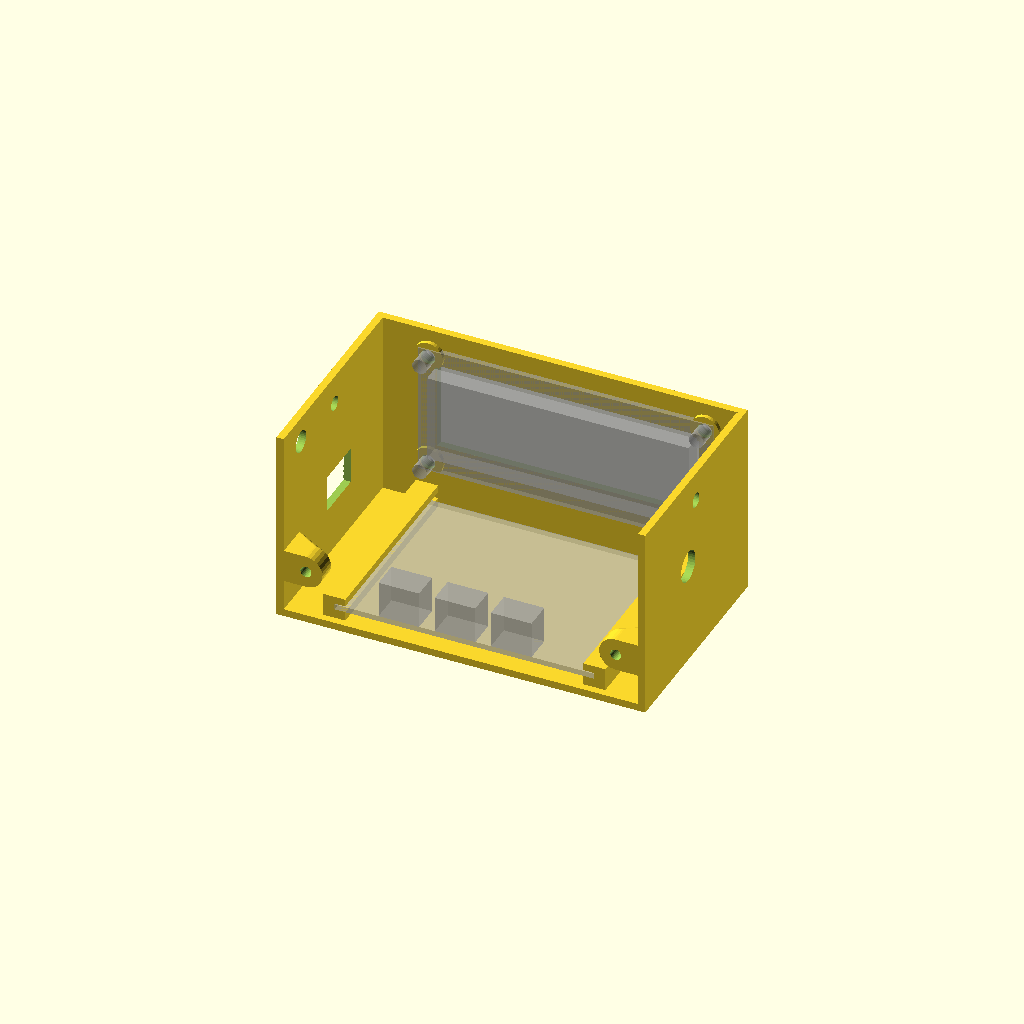
Cell 1: the model at its default parameters.
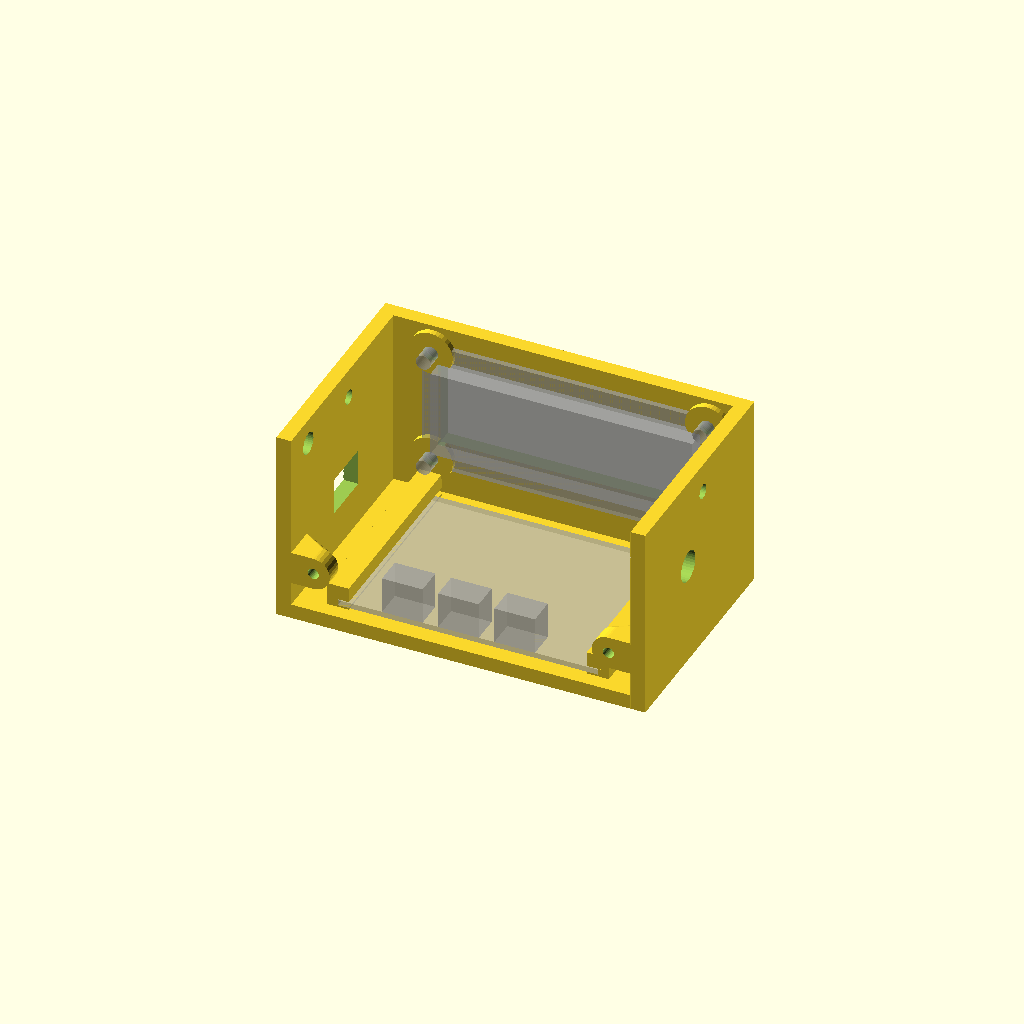
Cell 2 — wall set to 4, the other parameters unchanged.
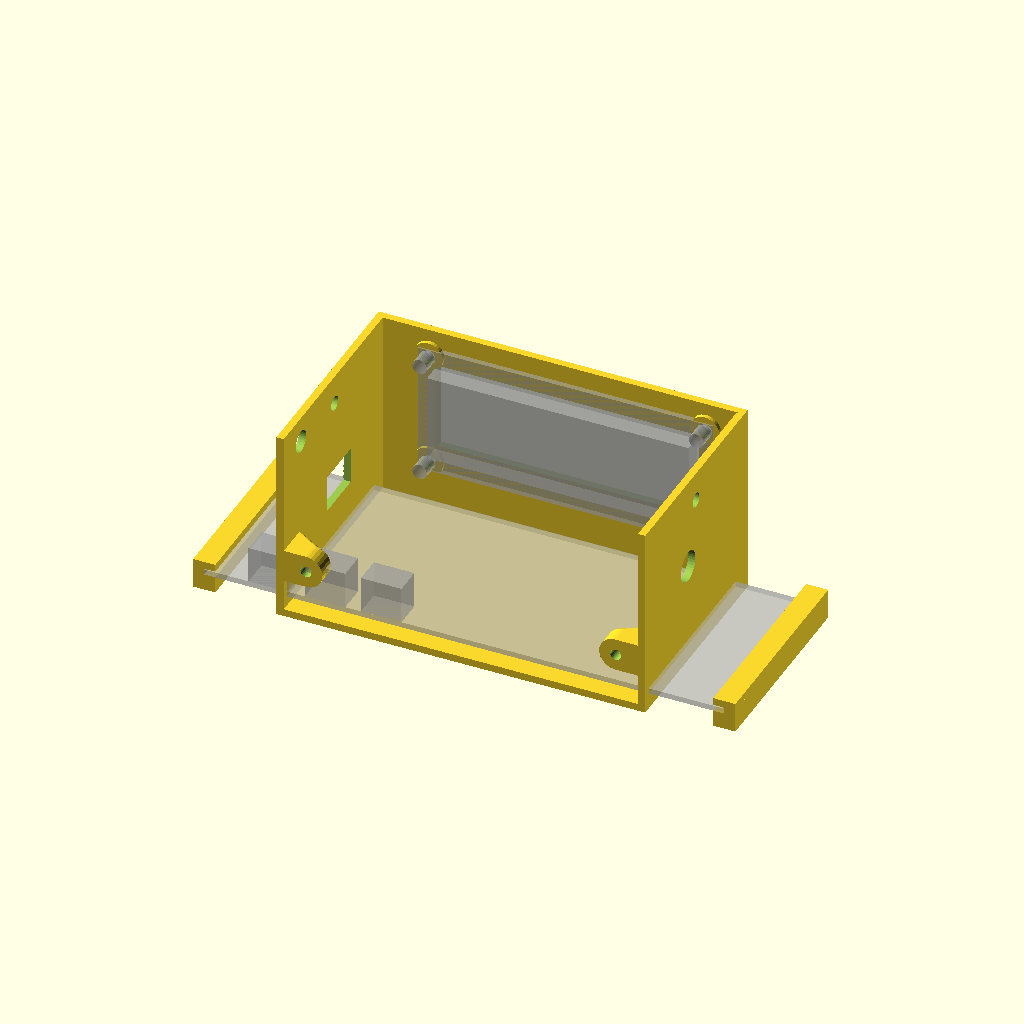
Cell 3 — pcb_sz_x set to 141, the other parameters unchanged.
All cells are drawn from one camera (rotation 55°, 0°, 25°, orthographic, colour scheme Cornfield), so only the parameter changes between them.
Source of the model, openscad/termometr/v1/termometr.scad:
use <../../lib/lcd16x2.scad>
use <../../lib/ear.scad>
//use <../../lib/switch.scad>
use <../../lib/pcb_led_cvf.scad>

$fn = 36;

wall = 2;
gap = 0.25;
hole_d = 3.2;
hole_d_through = 4;

pcb_sz_x = 70.5;
pcb_sz_y = 50.5;
pcb_sz_z = 1.5;
pcb_free_side_border = 3;
pcb_space_under = 4.5;

box_sz_x = 100;
box_sz_y = pcb_sz_y + 2 * wall + 5;
box_sz_z = 53;

pcb_lcd_out_dist_y = 9;
pcb_lcd_dist_z = 8;

lcd_sz_x = 80;
lcd_sz_y = 36;
lcd_sz_z = 1.5;

pcb_lcd_left_off_x = 2.3;
pcb_lcd_shift_x = (lcd_sz_x - pcb_sz_x)/2 - pcb_lcd_left_off_x;
pcb_lcd_stand_sz_y = lcd_sz_z + wall/2 - gap;

lcd_pcb_sz_z = 9;
// display x - center 1602A
lcd_display_pins_off_y = 7;
lcd_display_top_off_y = 5;

lcd_hole_dist_x = 75;
lcd_hole_dist_y = 31;

// termistors
// 100k ntc 3950
// ds18b20
// mf52at 100k 3950
// ntc 10k 3435 mf5b

bolt_connector_count = 3;

pin_dist = 2.54;

bolt_connector_sz_x = 11;
bolt_connector_space_sz_x = pin_dist*6;
// 15.2
echo("Space", bolt_connector_space_sz_x);
bolt_area_sz_x = bolt_connector_count * bolt_connector_space_sz_x;
bolt_connector_sz_y = 7.5;
bolt_connector_sz_z = 10;
bolt_connector_pin_sz_z = 4.5;

proto_pcb_sz_x = 70;
proto_pcb_sz_y = 50.5;
proto_pcb_sz_z = 1.2;

bolt_connector_pcb_x = proto_pcb_sz_x;
bolt_connector_pcb_y = proto_pcb_sz_y;
bolt_connector_pcb_z = 1.2;

au_connector_d = 6;
power12_d = 8.4;

batt_sz_x = 63;
batt_sz_y = 59;
batt_sz_z = 19;

batt_box_sz_x = batt_sz_x + 5 + 2 * wall;
batt_box_sz_y = batt_sz_y + 2 * wall;
batt_box_sz_z = batt_sz_z + 2 * wall;

label_list = ["A", "B", "C", "D"];
text_font = "Open Sans";

module ear(base_dist, height, d=3, cone=false) {
	bolt_hole_cone_center(base_dist=base_dist, hole_d=d, hole_wall=3, height=height, hole_height=cone ? height/2 : height);
}

module ear_holes(d, h=50, base_dist=3, ear_mode=false, cone=false, height=7) {
	for(xsgn=[-1, 1]) {
		for(ysgn=[-1, 1]) {
			translate([xsgn*box_sz_x/2, ysgn*box_sz_y/2, 0]) {
				if(ear_mode) {
					angle = cone ?
						(xsgn > 0 ? 
							(
								(ysgn > 0) ? -135 : 135
							) :
								(ysgn > 0) ? -45 : 45
						) :
						(xsgn > 0 ? 0 : 180);
					rotate([cone ? 0 : 180, 0, angle]) {
						ear(base_dist=base_dist, height=height, d=d, cone=cone);
					}
				} else {
					cylinder(d=d, h=h, center=true);
				}
			}
		}
	}
}

module a_bolt_connector() {
	cube([bolt_connector_sz_x, bolt_connector_sz_y, bolt_connector_sz_z], center=true);
}

module bolt_connectors() {
	translate([-(bolt_area_sz_x-bolt_connector_sz_x)/2, (proto_pcb_sz_y-bolt_connector_sz_y)/2, bolt_connector_sz_z/2]) {
		for(i=[0:bolt_connector_count-1]) {
			translate([i*bolt_connector_space_sz_x, wall, 0]) {
				a_bolt_connector();
			}
		}
	}
	// pcb
	cube([proto_pcb_sz_x, proto_pcb_sz_y, proto_pcb_sz_z], center=true);
}

module ear(base_dist, height, d=3, cone=false) {
	bolt_hole_cone_center(base_dist=base_dist, hole_d=d, hole_wall=3, height=height, hole_height=cone ? height/2 : height);
}

module ear_holes(top=false, holes=false) {
	if(top) {
		translate([0, box_sz_y-30, box_sz_z-8]) {
			for(xpos=[[wall, 0], [box_sz_x-wall, 180]]) {
				translate([xpos[0], 0, 0]) {
					rotate([0, -90, xpos[1]]) {
						if(holes) {
              cylinder(d=hole_d_through, h=30, center=true);
						} else {
							ear(5, 10, cone=true);
						}
					}
				}
			}
		}
	} else {
		translate([0, 0, 15]) {
			for(xpos=[[wall+6, 180], [box_sz_x-6-wall, 0]]) {
				translate([xpos[0], 0, 0]) {
					if(holes) {
            translate([0, 0, -wall]) {
              rotate([90+xpos[1], 0, 0]) {
                cylinder(d=hole_d_through, h=30, center=true);
              }
            }
					} else {
            rotate([90+xpos[1], 0, xpos[1]]) {
              ear(3, 10, cone=true);
            }
					}
				}
			}
		}
	}
}

module pcb_holder() {
	difference() {
		union() {
			// rails
			translate([(box_sz_x-pcb_sz_x)/2, wall, 0]) {
				for(xsgn=[0,1]) {
					translate([xsgn*(pcb_sz_x)-pcb_free_side_border, 0, 0]) {
						// bottom part
						cube([2*pcb_free_side_border, box_sz_y-2*wall-lcd_sz_z, pcb_space_under]);
						translate([0, 0, pcb_space_under+pcb_sz_z+gap]) {
							// top part
							cube([2*pcb_free_side_border, box_sz_y-2*wall-lcd_sz_z, wall]);
						}
					}
					translate([xsgn*(pcb_sz_x+pcb_free_side_border)-pcb_free_side_border, 0, pcb_space_under]) {
						// middle part
						cube([pcb_free_side_border, box_sz_y-2*wall-lcd_sz_z, pcb_sz_z+gap]);
					}
				}
			}
			// bottom wall
			cube([box_sz_x, box_sz_y, wall]);
			// side walls
			translate([0, 0, 0]) {
				for(xsgn=[0,1]) {
					translate([xsgn*(box_sz_x-wall), 0, 0]) {
						difference() {
							cube([wall, box_sz_y, box_sz_z]);
							if(xsgn == 0) {
								// ds18b20 connector
								translate([0, 10, box_sz_z-7]) {
									rotate([0, 90, 0]) {
										cylinder(d=au_connector_d, h=30, center=true);
									}
								}
                // letter D
                translate([-1, 20, 22]) {
                  rotate([-90, 0, -90]) {
                    linear_extrude(wall, convexity=3) {
                      text(label_list[3], size=8, valign="center", halign="center", font=text_font, $fn=36);
                    }
                  }
                }
                // hole for USB
                translate([0, 32, 16+pcb_space_under]) {
                  cube([20, 14, 10], center=true);
                }
							} else {
								translate([0, 25, box_sz_z-17]) {
									rotate([90, 0, 90]) {
		//								switch_holes();
									}
								}
                // power hole
								translate([0, 25, box_sz_z-25]) {
									rotate([0, 90, 0]) {
										cylinder(d=power12_d, h=30, center=true);
									}
								}
							}
						}
					}
				}
			}
			translate([0, box_sz_y-wall, 0]) {
				difference() {
					union() {
						// lcd wall
						cube([box_sz_x, wall, box_sz_z]);
						translate([(box_sz_x-pcb_sz_x)/2, 0, pcb_space_under]) {
							translate([-pcb_lcd_shift_x, 0, pcb_sz_z+6]) {
								rotate([90, 0, 0]) {
									lcd_holes(h=pcb_lcd_stand_sz_y, d=hole_d_through+2*wall);
								}
							}
						}
					}
					translate([(box_sz_x-pcb_sz_x)/2, 0, pcb_space_under]) {
						translate([-pcb_lcd_shift_x, 0, pcb_sz_z+6]) {
							rotate([90, 0, 0]) {
								lcd_all_holes(h=50, d=hole_d_through);
							}
						}
					}
				}
			}
		}
		ear_holes(top=true, holes=true);
	}
	ear_holes(top=false);
}

module pcb_holder_top() {
	difference() {
		union() {
			translate([0, 0, box_sz_z-wall]) {
				// top wall
				cube([box_sz_x, box_sz_y+wall, wall]);
			}
			// connector side wall
			translate([0, 0, -wall]) {
				cube([box_sz_x, wall, box_sz_z+wall]);
			}
			// connectors wall box
			translate([(box_sz_x-pcb_sz_x)/2+12-2*wall, 0, pcb_space_under+pcb_sz_z-wall+gap]) {
				cube([bolt_connector_space_sz_x*3+2*wall, bolt_connector_sz_y+2*wall, box_sz_z-pcb_space_under-pcb_sz_z]);
			}
		}
		translate([(box_sz_x-pcb_sz_x)/2, 0, pcb_space_under]) {
			for(xi=[0, 1, 2]) {
				translate([xi*bolt_connector_space_sz_x+12-gap, 0, pcb_sz_z-wall]) {
					cube([bolt_connector_sz_x+4*gap, bolt_connector_sz_y+wall+gap, box_sz_z]);
				}
			}
    }
    translate([(box_sz_x-pcb_sz_x)/2+bolt_connector_space_sz_x/2+8, 16, box_sz_z]) {
      for(xi=[0, 1, 2]) {
        translate([xi*bolt_connector_space_sz_x, 0, 0]) {
          linear_extrude(wall, convexity=3) {
            text(label_list[xi], size=8, valign="center", halign="center", font=text_font, $fn=36);
          }
        }
      }
		}
    translate([50, 40, box_sz_z]) {
      linear_extrude(wall, convexity=3) {
        text("TERMISTOR", size=8, valign="center", halign="center", font=text_font, $fn=36);
      }
    }
    translate([50, 28, box_sz_z]) {
      linear_extrude(wall, convexity=3) {
        text("ANALOG METER", size=8, valign="center", halign="center", font=text_font, $fn=36);
      }
    }
		ear_holes(top=false, holes=true);
	}
  translate([0, wall, -wall]) {
    ear_holes(top=true);
  }
}

module pcb_subst() {
	translate([(box_sz_x-pcb_sz_x)/2, wall, pcb_space_under]) {
		// pcb
		cube([pcb_sz_x, pcb_sz_y, pcb_sz_z]);
		// connectors
		for(xi=[0, 1, 2]) {
			translate([xi*bolt_connector_space_sz_x+12, 0, pcb_sz_z]) {
				cube([bolt_connector_sz_x, bolt_connector_sz_y, bolt_connector_sz_z]);
			}
		}
		translate([-pcb_lcd_shift_x, pcb_sz_y+3.5, pcb_sz_z+6]) {
			cube([lcd_sz_x, lcd_sz_z, lcd_sz_y]);
			rotate([90, 0, 0]) {
				lcd_all_holes(h=lcd_pcb_sz_z, d=hole_d_through);
			}
		}
	}
}

translate([0, -wall, wall]) {
//  pcb_holder_top();
}
%pcb_subst();
pcb_holder();
Parameter table extracted from the source (name, type, default, range or options):
wall: number, default 2
gap: number, default 0.25
hole_d: number, default 3.2
hole_d_through: number, default 4
pcb_sz_x: number, default 70.5
pcb_sz_y: number, default 50.5
pcb_sz_z: number, default 1.5
pcb_free_side_border: number, default 3
pcb_space_under: number, default 4.5
box_sz_x: number, default 100
box_sz_z: number, default 53
pcb_lcd_out_dist_y: number, default 9
pcb_lcd_dist_z: number, default 8
lcd_sz_x: number, default 80
lcd_sz_y: number, default 36
lcd_sz_z: number, default 1.5
pcb_lcd_left_off_x: number, default 2.3
lcd_pcb_sz_z: number, default 9
lcd_display_pins_off_y: number, default 7
lcd_display_top_off_y: number, default 5
lcd_hole_dist_x: number, default 75
lcd_hole_dist_y: number, default 31
bolt_connector_count: number, default 3
pin_dist: number, default 2.54
bolt_connector_sz_x: number, default 11
bolt_connector_sz_y: number, default 7.5
bolt_connector_sz_z: number, default 10
bolt_connector_pin_sz_z: number, default 4.5
proto_pcb_sz_x: number, default 70
proto_pcb_sz_y: number, default 50.5
proto_pcb_sz_z: number, default 1.2
bolt_connector_pcb_z: number, default 1.2
au_connector_d: number, default 6
power12_d: number, default 8.4
batt_sz_x: number, default 63
batt_sz_y: number, default 59
batt_sz_z: number, default 19
text_font: string, default "Open Sans"
